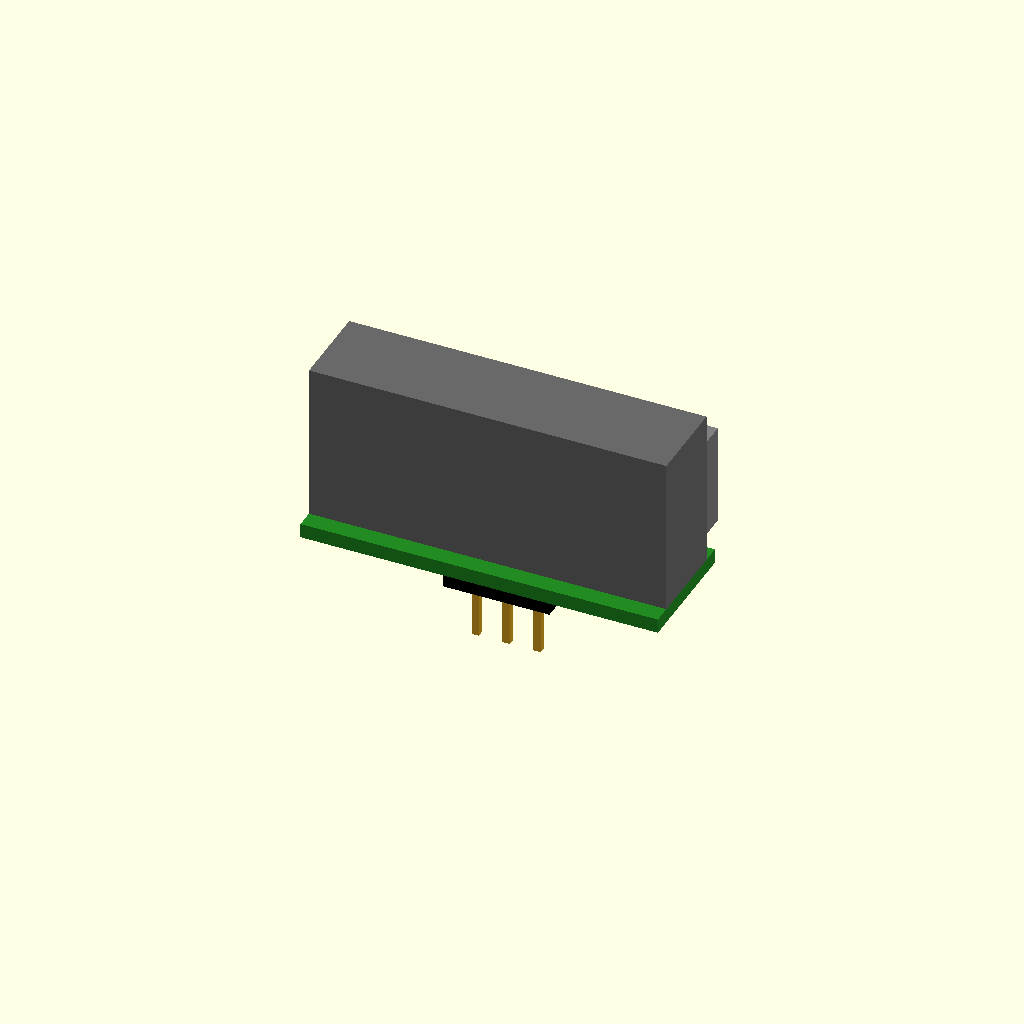
Cell 1: rendered with the file's own defaults.
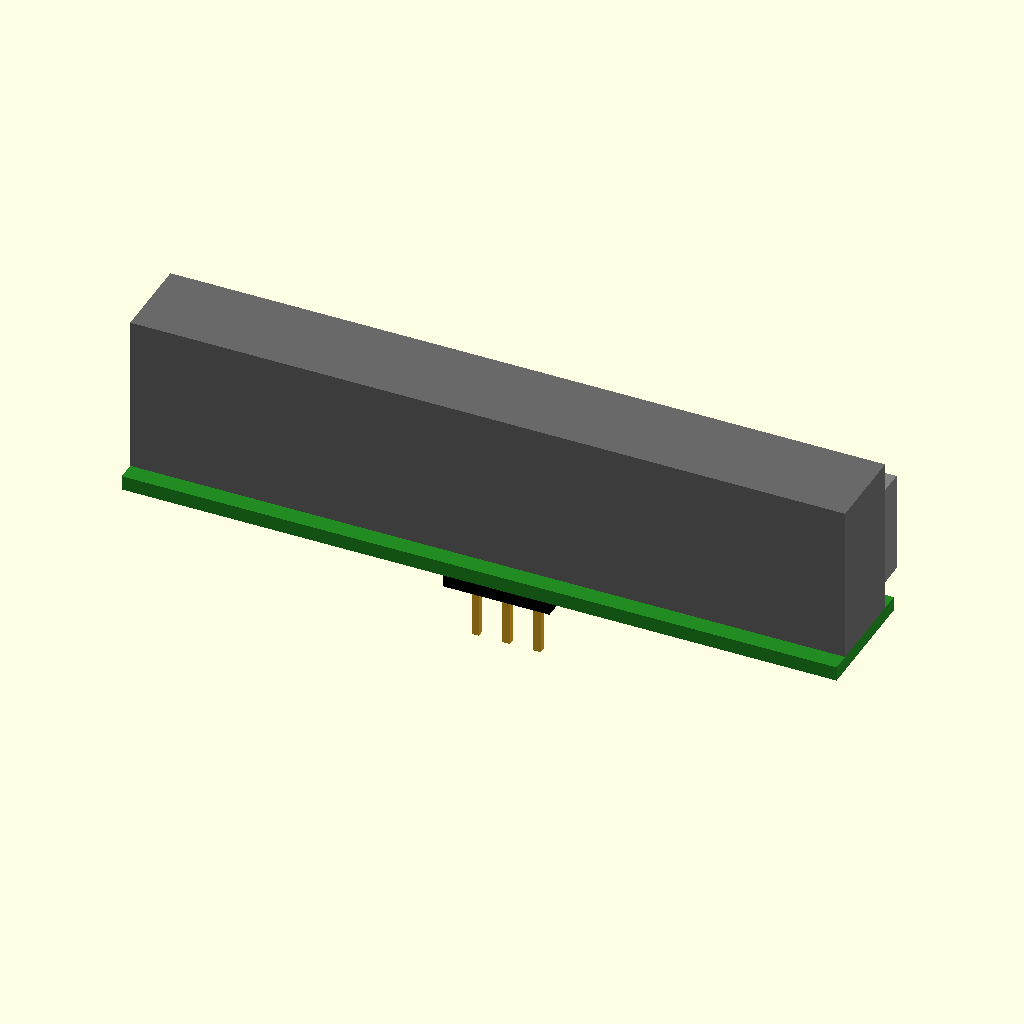
Cell 2: body_w = 58.9 (everything else at default).
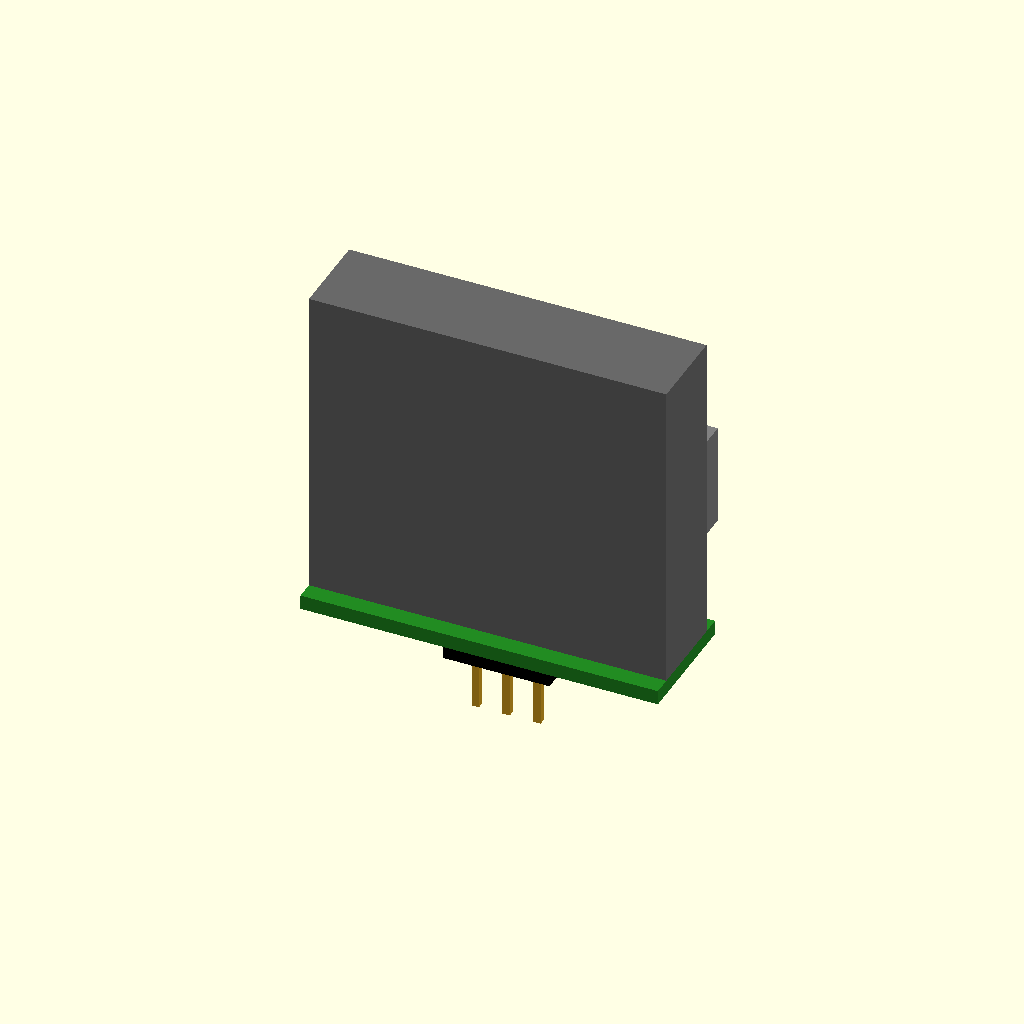
Cell 3 — body_h set to 26.1, the other parameters unchanged.
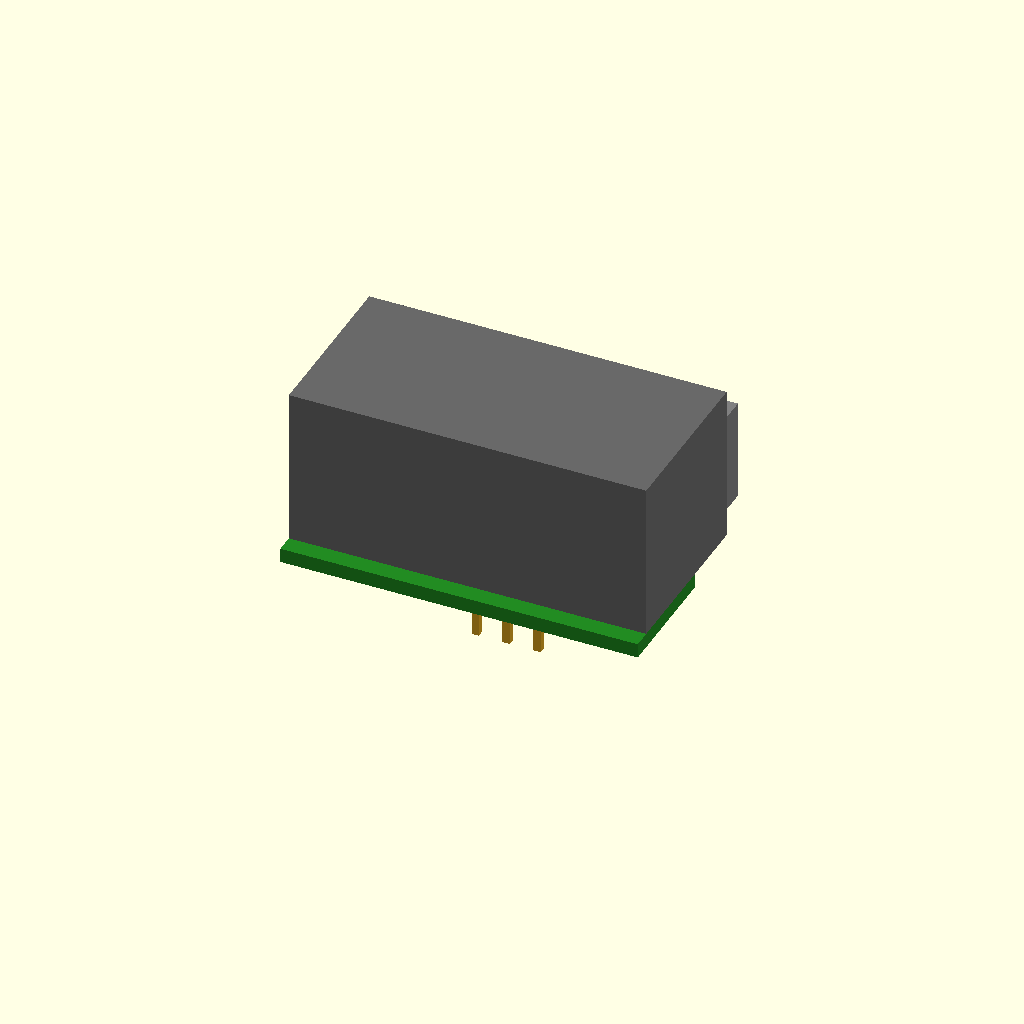
Cell 4: the same model with body_d = 14.2.
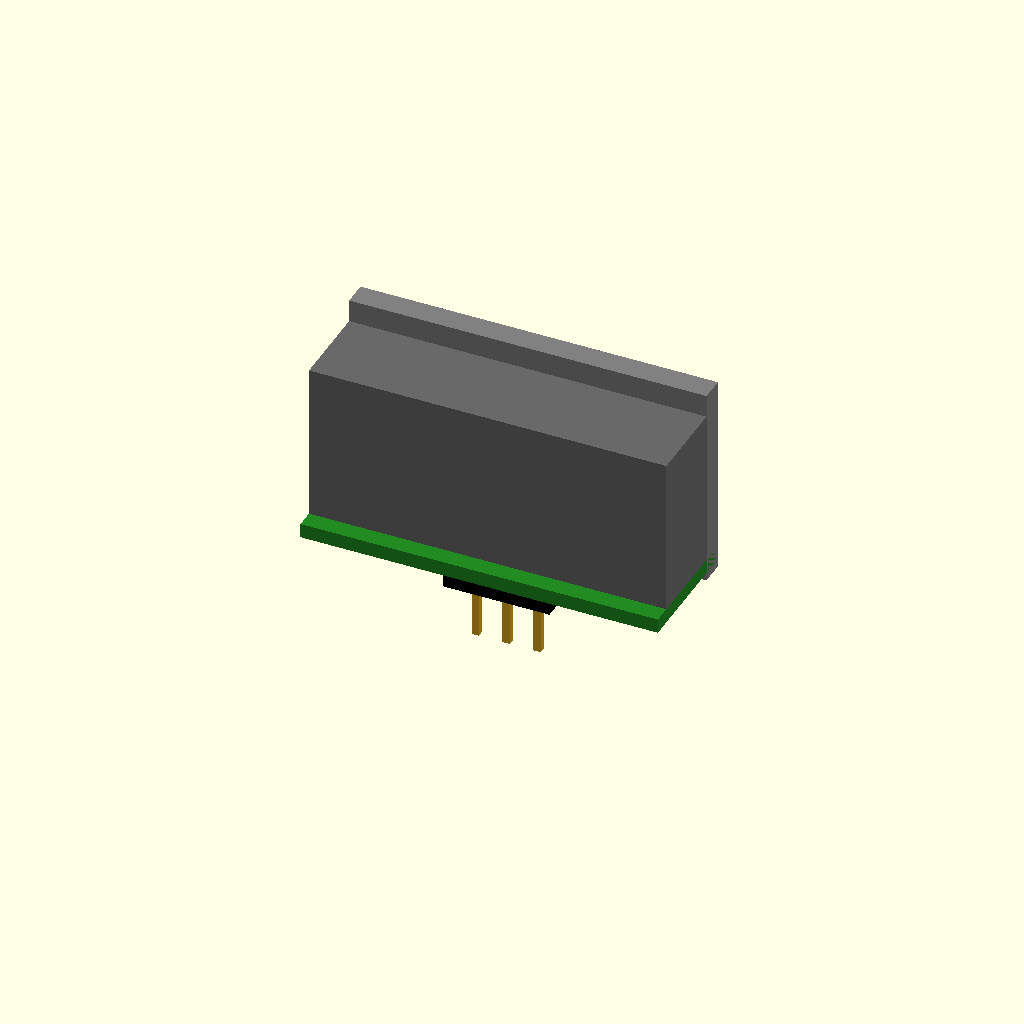
Cell 5 — lenscase_h set to 16.8, the other parameters unchanged.
All cells are drawn from one camera (rotation 55°, 0°, 25°, orthographic, colour scheme Cornfield), so only the parameter changes between them.
The OpenSCAD source (results/tier-4-gp2y0d413k/pdf-page_claude-opus-4-8-54893e27de2c-2026-06-09T17-40-50-362Z/final.scad):
// =====================================================================
// Sharp GP2Y0D413K0F Distance Sensor - Outline Model
// Dimensions from datasheet (Unit: mm)
// Coordinate system: body center at origin,
//   +Z = up (connector down, lenses face front +Y)
// =====================================================================

$fn = 64;

// ---- Main dimensions (from outline drawing) ----
body_w     = 29.45;   // width  (X)  front face length
body_h     = 13.05;   // case height (Z)  (main case block)
body_d     = 7.1;     // case depth (Y)   (7.1 ±0.1)

lenscase_protrude = 2;     // lens case front protrusion (Y)
lenscase_w        = body_w; // lens window region width
lenscase_h        = 8.4;    // lens case height region (Z)

// Lens center positions (X) measured from left edge (light emitter side)
emit_x_from_left = 4.5;    // *4.5  emitter (circular) lens center
det_x_from_left  = 19.7;   // *19.7 detector (rect) lens center

emit_lens_d = 7.0;     // circular emitter window diameter (approx)
det_lens_w  = 7.2;     // rectangular detector window width (approx)
det_lens_h  = 7.2;     // rectangular detector window height (7.2)

// PWB (printed wiring board)
pwb_w     = body_w;
pwb_d     = 10.1;      // PWB depth (Y) reference
pwb_t     = 1.2;       // PWB thickness (Z)

// Overall height from top of case to bottom of PWB/connector ~ 18.9
total_h   = 18.9;

// Connector (JCTC 12001W90-3P-HF) simplified
conn_w    = 16.3 - 7.5; // span between marks ~ 8.8 -> use connector body width
conn_body_w = 8.8;
conn_body_d = 4.15;     // depth-ish
conn_h      = 3.3;      // protrusion below PWB (3.3 ref)
conn_pin_n  = 3;

// =====================================================================
// Derived center offsets
// =====================================================================
emit_cx = emit_x_from_left - body_w/2;   // X position of emitter lens center
det_cx  = det_x_from_left  - body_w/2;   // X position of detector lens center

// =====================================================================
// Modules
// =====================================================================

// Main case block (Carbonic ABS)
module body_case() {
    color("DimGray")
    translate([-body_w/2, -body_d/2, -body_h/2])
        cube([body_w, body_d, body_h]);
}

// Lens case front protrusion with two windows
module lens_case() {
    color("Gray")
    // protruding block on front (+Y) face
    translate([-lenscase_w/2, body_d/2, -lenscase_h/2])
        cube([lenscase_w, lenscase_protrude, lenscase_h]);
}

// Emitter lens (circular window, left)
module emitter_lens() {
    color("Crimson")
    translate([emit_cx, body_d/2 + lenscase_protrude, 0])
        rotate([-90, 0, 0])
            cylinder(d = emit_lens_d, h = 1.0);
}

// Detector lens (rectangular window, right)
module detector_lens() {
    color("DarkRed")
    translate([det_cx - det_lens_w/2,
               body_d/2 + lenscase_protrude,
               -det_lens_h/2])
        cube([det_lens_w, 1.0, det_lens_h]);
}

// PWB (printed wiring board) - thin plate below the case
module pwb() {
    color("ForestGreen")
    translate([-pwb_w/2, -pwb_d/2 + (pwb_d - body_d)/2 - 1.5,
               -body_h/2 - pwb_t])
        cube([pwb_w, pwb_d, pwb_t]);
}

// Connector (3-pin) simplified, below PWB
module connector() {
    pwb_bottom = -body_h/2 - pwb_t;
    // housing
    color("Black")
    translate([-conn_body_w/2, -conn_body_d/2,
               pwb_bottom - conn_h])
        cube([conn_body_w, conn_body_d, conn_h]);
    // 3 pins
    pin_pitch = 2.54;
    color("Goldenrod")
    for (i = [0 : conn_pin_n - 1]) {
        px = (i - (conn_pin_n - 1)/2) * pin_pitch;
        translate([px, 0, pwb_bottom - conn_h - 2.5])
            cube([0.6, 0.6, 5], center = true);
    }
}

// =====================================================================
// Assembly
// =====================================================================
module gp2y0d413k0f() {
    body_case();
    lens_case();
    emitter_lens();
    detector_lens();
    pwb();
    connector();
}

gp2y0d413k0f();
Customizer parameters (derived from the source; name, type, default, range or options):
body_w: number, default 29.45
body_h: number, default 13.05
body_d: number, default 7.1
lenscase_protrude: number, default 2
lenscase_h: number, default 8.4
emit_x_from_left: number, default 4.5
det_x_from_left: number, default 19.7
emit_lens_d: number, default 7
det_lens_w: number, default 7.2
det_lens_h: number, default 7.2
pwb_d: number, default 10.1
pwb_t: number, default 1.2
total_h: number, default 18.9
conn_body_w: number, default 8.8
conn_body_d: number, default 4.15
conn_h: number, default 3.3
conn_pin_n: number, default 3
